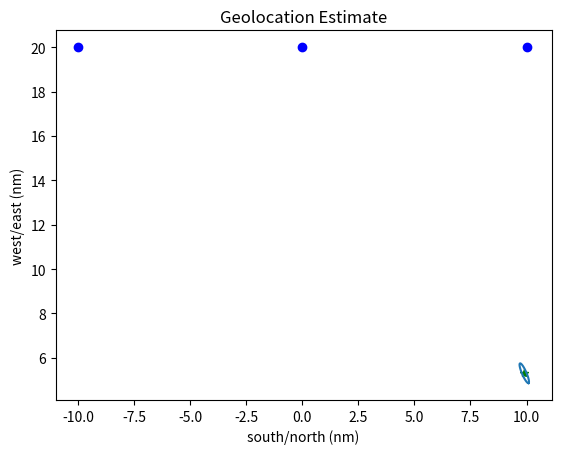

Write the Python code that produced this figure.
# [redacted]
# TDOA h(x) = r1 - r2 = ((x-a1)'*(x-a1))^.5 - ((x-a2)'*(x-a2))^.5
# H = (1/r1)*(x-a1)' - (1/r2)*(x-a2)'

# NOTE: a range *difference* (r1 - r2) to a target from two sensors is equivalent to the time difference of arrival between the two sensors
#       let r1 be the notation for the distance from a1 to x (target)
#       this is equivalent to r1 = c*(ta1 - tx), where c is speed of light (propogation) and ta1-tx is the time an RF wave emitting from the target took to get to sensor a1
#       then, r2 = c*(ta2 - tx)
#       and, r1-r2 = c*(ta1 - tx) - c*(ta2 - tx)
#                  = c*(ta1-ta2)
#       No knowlege of the time of emission (tx) is necessary for the 'range difference'. 

import numpy as np
import matplotlib.pyplot as plt


sigma = 50
R = (sigma*sigma)*np.identity(2)
xhat = np.array([0,0])
z = np.array([13000,-5600])

# 1 nautical mile = 1852 meters
a1 = np.array([-10*1852, 20*1852])
a2 = np.array([0, 20*1852])
a3 = np.array([10*1852, 20*1852])

print("sigma: "+str(sigma))
print("z: "+str(z))
print("a1:"+str(a1))
print("a2:"+str(a2))
print("a3:"+str(a3))
print("\n")

count = 1
maxcount = 10
error = [100,100]
maxerror = .1
while (count < maxcount and (error[0]+error[1]/2) > maxerror):

    h = np.array([np.power(np.transpose(xhat-a1).dot(xhat-a1),0.5) - np.power(np.transpose(xhat-a2).dot(xhat-a2),0.5), np.power(np.transpose(xhat-a3).dot(xhat-a3),0.5) - np.power(np.transpose(xhat-a2).dot(xhat-a2),0.5)])

    H = np.array([(1/np.power(np.transpose(xhat-a1).dot(xhat-a1),0.5))*np.transpose(xhat-a1) - (1/np.power(np.transpose(xhat-a2).dot(xhat-a2),0.5))*np.transpose(xhat-a2), (1/np.power(np.transpose(xhat-a3).dot(xhat-a3),0.5))*np.transpose(xhat-a3) - (1/np.power(np.transpose(xhat-a2).dot(xhat-a2),0.5))*np.transpose(xhat-a2)])

    P = np.linalg.inv(np.transpose(H).dot(np.linalg.inv(R)).dot(H))

    xhatnew = xhat + P.dot(np.transpose(H)).dot(np.linalg.inv(R)).dot(z-h)
    error = abs(xhatnew - xhat)
    xhat = xhatnew
   
    print("count = ",count) 
    print("Covariance = ",P)
    print("xhat = ",xhat)
    print("error = ",error)
    print("")
    count = count+1

plt.plot(a1[0]/1852, a1[1]/1852, 'ob', label='Aircraft 1')
plt.plot(a2[0]/1852, a2[1]/1852, 'ob', label='Aircraft 2')
plt.plot(a3[0]/1852, a3[1]/1852, 'ob', label='Aircraft 3')
plt.plot(xhat[0]/1852, xhat[1]/1852, '*g', label='Estimated location')
 
# Create and scale ellipse
w,v = np.linalg.eig(P)
print("Eigenvalues = ",w)
k = 5.9915; # 95% EEP
semimajor = np.sqrt(k*max(w))
semiminor = np.sqrt(k*min(w))
theta = np.linspace(0,2*np.pi)
ellipse = np.transpose(np.vstack([semimajor*np.cos(theta), semiminor*np.sin(theta)]))

# Rotate ellipse
eigenvector = v[:,1]
print("Eigenvector = ",eigenvector)
angle = np.arctan2(eigenvector[1], eigenvector[0])
if(angle < 0):
    angle = angle + 2*np.pi
R = np.vstack([[np.cos(angle),np.sin(angle)],[-np.sin(angle),np.cos(angle)]])
ellipse = ellipse.dot(R)

# Shift ellipse and plot 
plt.plot((ellipse[:,0]+xhat[0])/1852,(ellipse[:,1]+xhat[1])/1852,'-', label='Error Ellipse')
plt.xlabel('south/north (nm)')
plt.ylabel('west/east (nm)')
plt.title('Geolocation Estimate')
plt.show()
